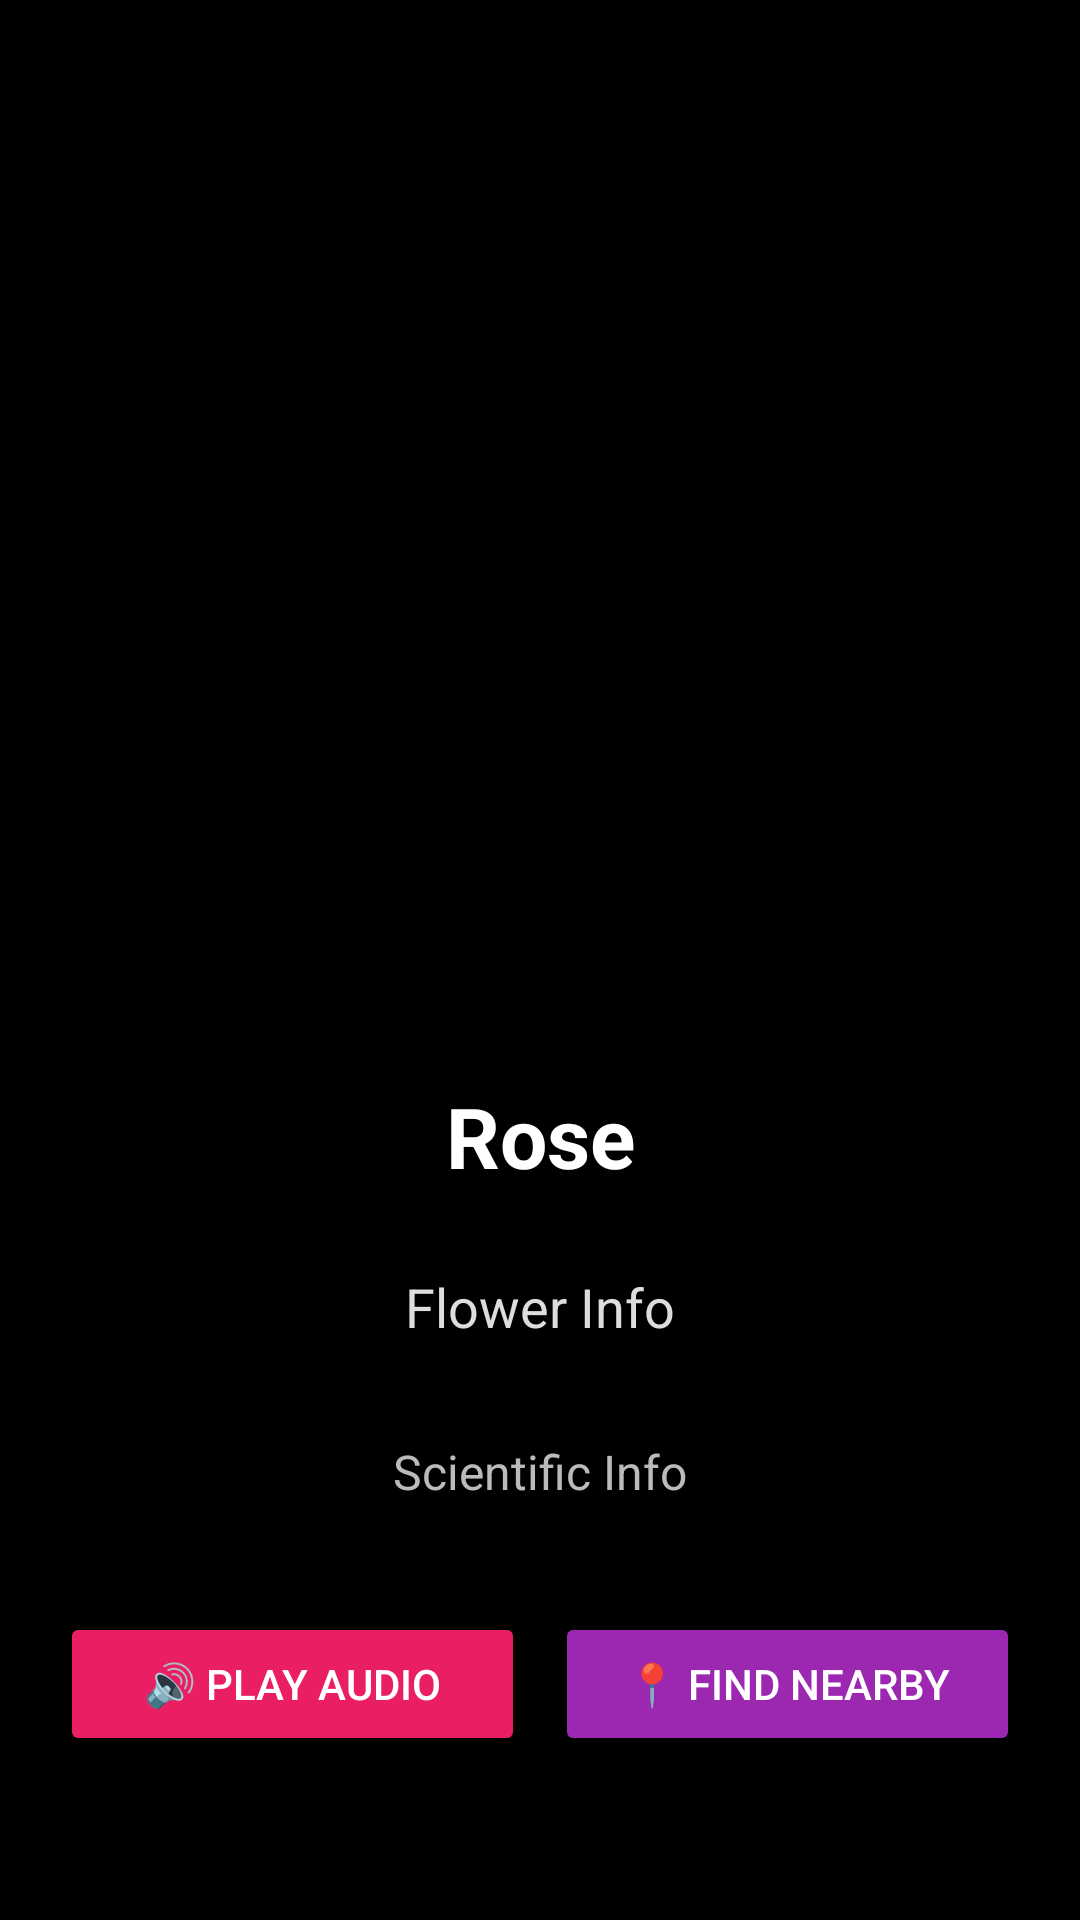

Reconstruct the res/layout file that produces this screen, plus the resources it refers to.
<!-- AndroidManifest.xml: application theme Theme.AppCompat.Light.NoActionBar -->
<!-- res/layout/activity_flower_detail.xml -->
<?xml version="1.0" encoding="utf-8"?>
<ScrollView xmlns:android="http://schemas.android.com/apk/res/android"
    android:layout_width="match_parent"
    android:layout_height="match_parent"
    android:background="#000000">

    <LinearLayout
        android:layout_width="match_parent"
        android:layout_height="wrap_content"
        android:orientation="vertical">

        
        <ImageView
            android:id="@+id/flowerImage"
            android:layout_width="match_parent"
            android:layout_height="350dp"
            android:scaleType="centerCrop"
            android:contentDescription="Flower Image" />

        
        <TextView
            android:id="@+id/flowerName"
            android:layout_width="match_parent"
            android:layout_height="wrap_content"
            android:text="Rose"
            android:textSize="28sp"
            android:textStyle="bold"
            android:textColor="#FFFFFF"
            android:gravity="center"
            android:padding="10dp" />

        
        <TextView
            android:id="@+id/flowerInfo"
            android:layout_width="match_parent"
            android:layout_height="wrap_content"
            android:text="Flower Info"
            android:textSize="18sp"
            android:textColor="#DDDDDD"
            android:padding="16dp"
            android:gravity="center" />

        
        <TextView
            android:id="@+id/flowerExtra"
            android:layout_width="match_parent"
            android:layout_height="wrap_content"
            android:text="Scientific Info"
            android:textSize="16sp"
            android:textColor="#BBBBBB"
            android:padding="16dp"
            android:gravity="center" />

        
        <LinearLayout
            android:layout_width="match_parent"
            android:layout_height="wrap_content"
            android:orientation="horizontal"
            android:gravity="center"
            android:padding="20dp">

            <Button
                android:id="@+id/btnSpeak"
                android:layout_width="0dp"
                android:layout_weight="1"
                android:layout_height="wrap_content"
                android:text="🔊 Play Audio"
                android:backgroundTint="#E91E63"
                android:textColor="#FFFFFF" />

            <Button
                android:id="@+id/btnMap"
                android:layout_width="0dp"
                android:layout_weight="1"
                android:layout_height="wrap_content"
                android:text="📍 Find Nearby"
                android:backgroundTint="#9C27B0"
                android:textColor="#FFFFFF"
                android:layout_marginStart="10dp" />

        </LinearLayout>

    </LinearLayout>

</ScrollView>
<!-- resources referenced by this layout -->
<resources>
  <style name="Theme.AppCompat.Light.NoActionBar" parent="Base.Theme.AppCompat.Light.NoActionBar" />
  <style name="Base.Theme.AppCompat.Light.NoActionBar" parent="Theme.Material3.DayNight.NoActionBar">
          
          
      </style>
</resources>
